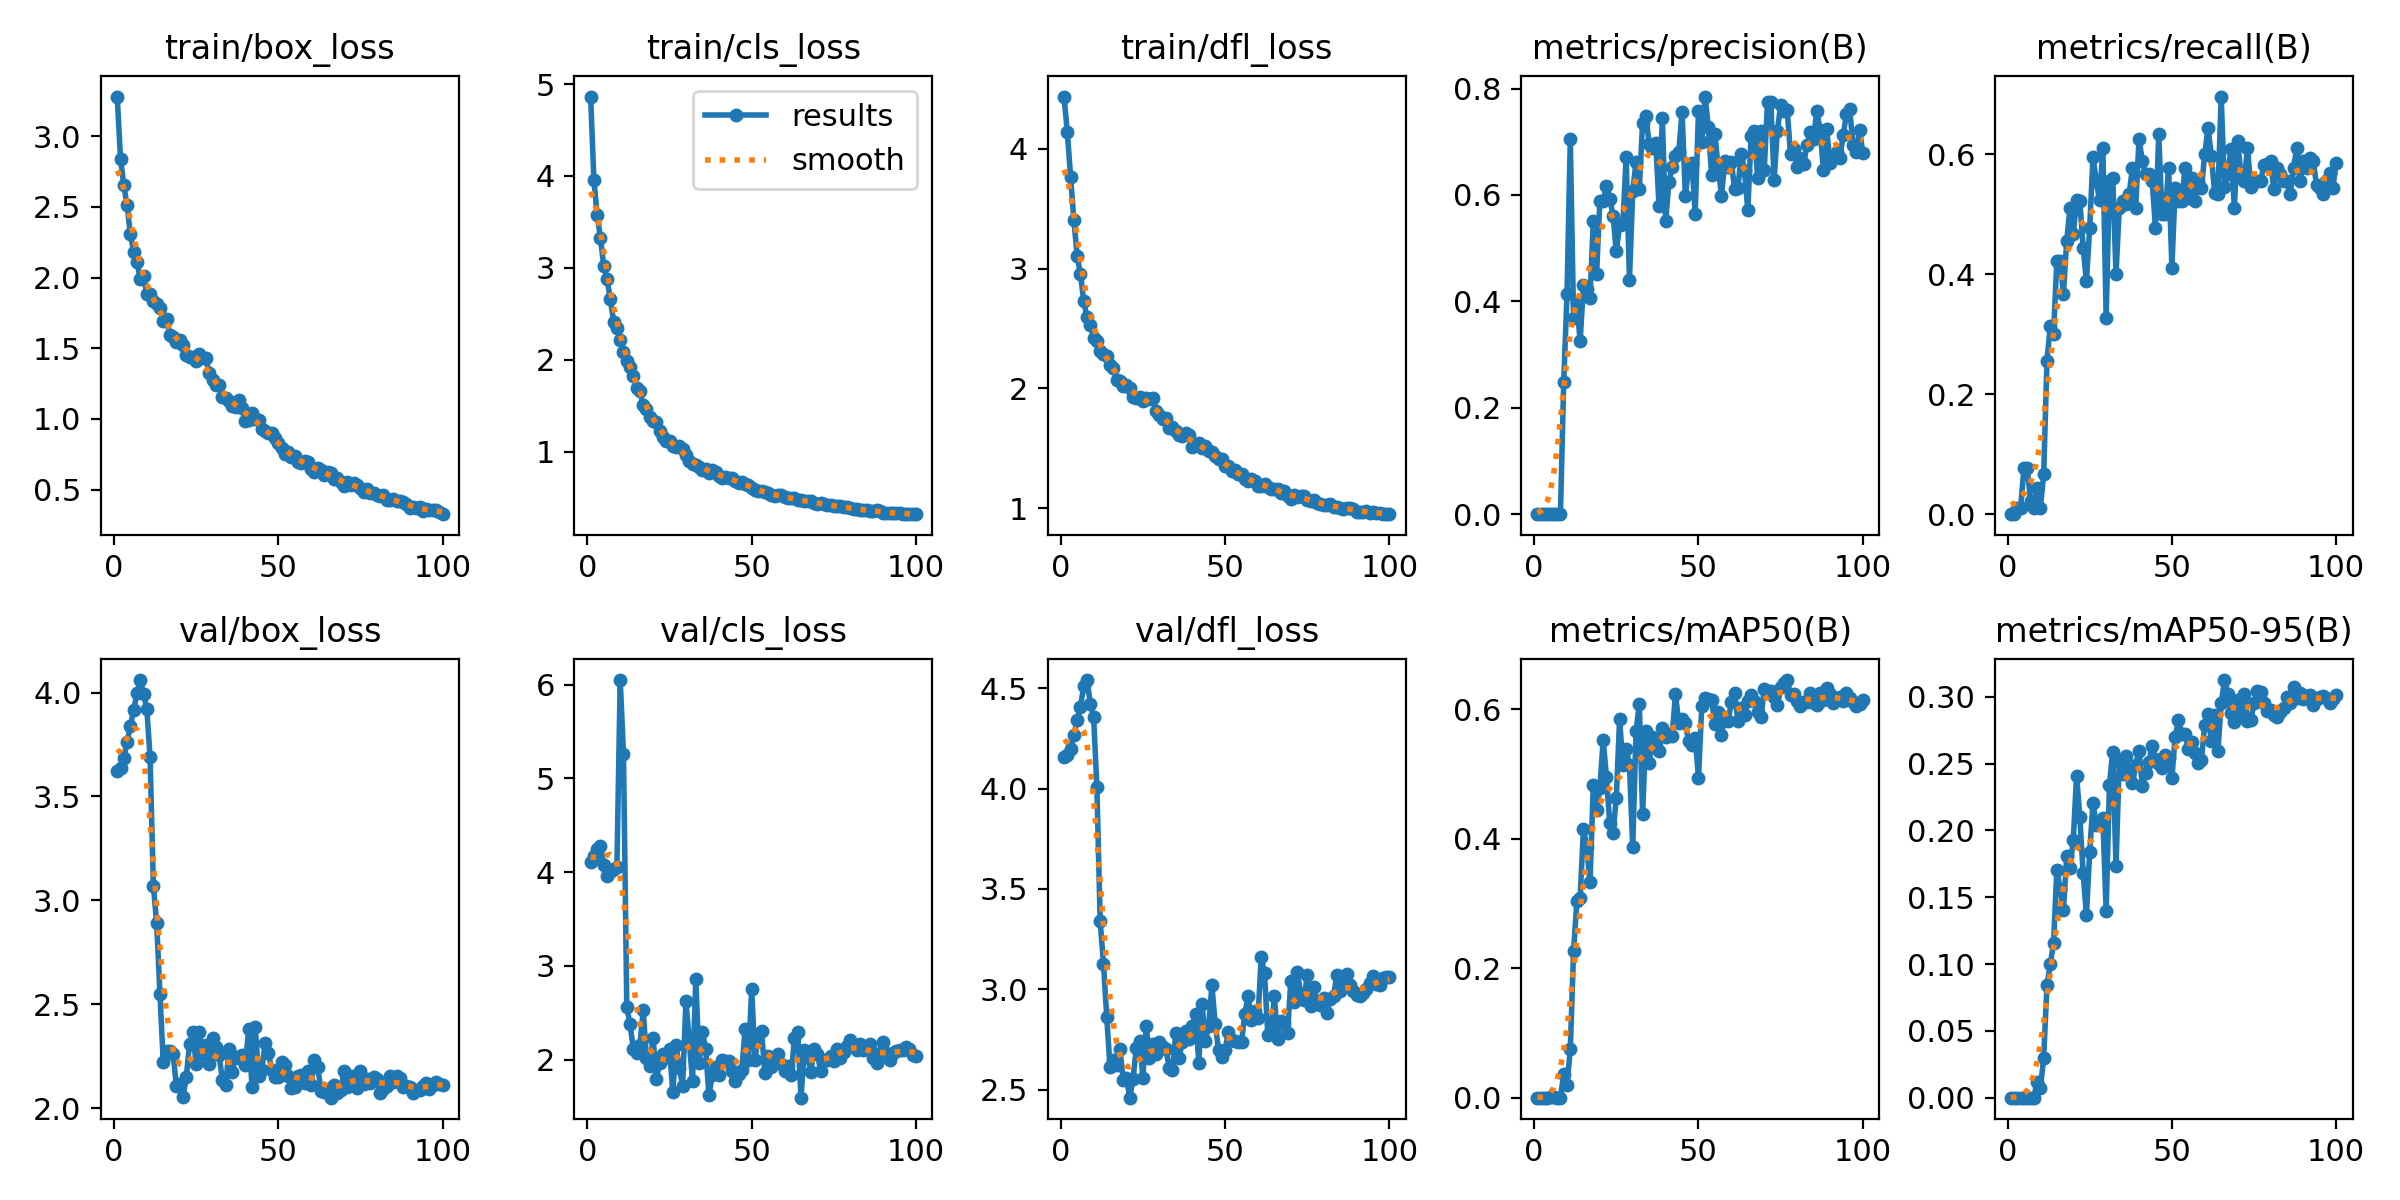

Values plotted in this chart, from the file beside it:
epoch, time, train/box_loss, train/cls_loss, train/dfl_loss, metrics/precision(B), metrics/recall(B), metrics/mAP50(B), metrics/mAP50-95(B), val/box_loss, val/cls_loss, val/dfl_loss, lr/pg0, lr/pg1, lr/pg2
1, 0.8332, 3.281, 4.864, 4.437, 0, 0, 0, 0, 3.621, 4.108, 4.157, 0.00022, 0.00022, 0.00022
2, 1.645, 2.841, 3.956, 4.142, 0, 0, 0, 0, 3.639, 4.168, 4.165, 0.0004554, 0.0004554, 0.0004554
3, 2.443, 2.654, 3.571, 3.767, 9e-05, 0.01111, 4e-05, 0, 3.684, 4.252, 4.197, 0.0006861, 0.0006861, 0.0006861
4, 3.218, 2.511, 3.322, 3.402, 9e-05, 0.01111, 4e-05, 1e-05, 3.763, 4.275, 4.265, 0.0009121, 0.0009121, 0.0009121
5, 3.998, 2.307, 3.02, 3.107, 0.0006, 0.07778, 0.00033, 8e-05, 3.839, 4.073, 4.341, 0.001133, 0.001133, 0.001133
6, 4.77, 2.183, 2.875, 2.954, 0.00059, 0.07778, 0.00034, 0.00011, 3.914, 3.964, 4.408, 0.00135, 0.00135, 0.00135
7, 5.543, 2.111, 2.658, 2.731, 0.00018, 0.02222, 9e-05, 1e-05, 3.998, 3.998, 4.51, 0.001561, 0.001561, 0.001561
8, 6.245, 1.988, 2.413, 2.595, 9e-05, 0.01111, 4e-05, 1e-05, 4.06, 4.034, 4.54, 0.001768, 0.001768, 0.001768
9, 6.954, 2.009, 2.349, 2.533, 0.2483, 0.04406, 0.03596, 0.01199, 3.995, 4.061, 4.423, 0.001842, 0.001842, 0.001842
10, 7.814, 1.886, 2.217, 2.425, 0.413, 0.01111, 0.01942, 0.00735, 3.923, 6.05, 4.358, 0.001822, 0.001822, 0.001822
11, 8.587, 1.885, 2.087, 2.399, 0.7045, 0.06667, 0.0746, 0.02972, 3.688, 5.263, 4.007, 0.001802, 0.001802, 0.001802
12, 9.405, 1.837, 1.987, 2.316, 0.3684, 0.2556, 0.2264, 0.08444, 3.069, 2.561, 3.339, 0.001782, 0.001782, 0.001782
13, 10.24, 1.811, 1.919, 2.286, 0.3965, 0.3139, 0.3032, 0.09968, 2.891, 2.379, 3.128, 0.001762, 0.001762, 0.001762
14, 11.06, 1.785, 1.821, 2.269, 0.3256, 0.3004, 0.3088, 0.1158, 2.55, 2.117, 2.861, 0.001743, 0.001743, 0.001743
15, 11.87, 1.695, 1.688, 2.193, 0.4302, 0.4222, 0.4156, 0.1707, 2.22, 2.071, 2.61, 0.001723, 0.001723, 0.001723
16, 12.67, 1.705, 1.663, 2.172, 0.4234, 0.4222, 0.3875, 0.1563, 2.277, 2.156, 2.65, 0.001703, 0.001703, 0.001703
17, 13.39, 1.594, 1.503, 2.07, 0.4057, 0.3667, 0.3326, 0.1404, 2.275, 2.527, 2.625, 0.001683, 0.001683, 0.001683
18, 14.11, 1.578, 1.465, 2.066, 0.5505, 0.4556, 0.4838, 0.1812, 2.26, 2.016, 2.701, 0.001663, 0.001663, 0.001663
19, 14.9, 1.543, 1.381, 2.024, 0.4513, 0.5111, 0.4443, 0.1719, 2.108, 1.928, 2.549, 0.001644, 0.001644, 0.001644
20, 15.63, 1.557, 1.335, 2.033, 0.5894, 0.4667, 0.4781, 0.1927, 2.114, 2.234, 2.56, 0.001624, 0.001624, 0.001624
21, 16.45, 1.521, 1.322, 2.007, 0.588, 0.5234, 0.5528, 0.2409, 2.056, 1.791, 2.46, 0.001604, 0.001604, 0.001604
22, 17.26, 1.453, 1.223, 1.933, 0.6175, 0.5222, 0.496, 0.2099, 2.148, 1.969, 2.554, 0.001584, 0.001584, 0.001584
23, 17.97, 1.441, 1.158, 1.92, 0.5931, 0.4444, 0.4238, 0.1681, 2.308, 2.065, 2.707, 0.001564, 0.001564, 0.001564
24, 18.67, 1.44, 1.12, 1.928, 0.5613, 0.3889, 0.4089, 0.1367, 2.368, 2.03, 2.74, 0.001545, 0.001545, 0.001545
25, 19.4, 1.412, 1.11, 1.894, 0.4939, 0.4778, 0.4634, 0.1841, 2.211, 2.112, 2.56, 0.001525, 0.001525, 0.001525
26, 20.16, 1.456, 1.056, 1.923, 0.5436, 0.5955, 0.585, 0.2208, 2.367, 1.654, 2.816, 0.001505, 0.001505, 0.001505
27, 20.89, 1.429, 1.049, 1.914, 0.5455, 0.5556, 0.5133, 0.2038, 2.261, 2.152, 2.659, 0.001485, 0.001485, 0.001485
28, 21.61, 1.428, 1.057, 1.923, 0.6719, 0.5234, 0.5391, 0.2054, 2.304, 1.91, 2.726, 0.001465, 0.001465, 0.001465
29, 22.36, 1.321, 1.025, 1.816, 0.4405, 0.6111, 0.5135, 0.209, 2.212, 1.724, 2.676, 0.001446, 0.001446, 0.001446
30, 23.1, 1.276, 0.9648, 1.78, 0.6074, 0.3266, 0.3872, 0.1396, 2.339, 2.628, 2.736, 0.001426, 0.001426, 0.001426
31, 23.82, 1.236, 0.8989, 1.744, 0.662, 0.5556, 0.566, 0.2343, 2.296, 2.201, 2.71, 0.001406, 0.001406, 0.001406
32, 24.53, 1.241, 0.8685, 1.752, 0.6122, 0.5613, 0.6081, 0.2591, 2.257, 1.776, 2.702, 0.001386, 0.001386, 0.001386
33, 25.34, 1.154, 0.8531, 1.671, 0.7362, 0.4, 0.4382, 0.1734, 2.133, 2.862, 2.61, 0.001366, 0.001366, 0.001366
34, 26.09, 1.146, 0.8322, 1.674, 0.7479, 0.5111, 0.567, 0.2516, 2.11, 1.968, 2.596, 0.001347, 0.001347, 0.001347
35, 26.83, 1.129, 0.8034, 1.642, 0.6962, 0.5222, 0.5173, 0.2421, 2.283, 2.296, 2.783, 0.001327, 0.001327, 0.001327
36, 27.59, 1.09, 0.8072, 1.61, 0.6889, 0.5168, 0.558, 0.2558, 2.175, 2.113, 2.659, 0.001307, 0.001307, 0.001307
37, 28.34, 1.084, 0.7643, 1.606, 0.6976, 0.5333, 0.5431, 0.2415, 2.245, 1.621, 2.739, 0.001287, 0.001287, 0.001287
38, 29.1, 1.136, 0.7996, 1.625, 0.5791, 0.5778, 0.536, 0.2355, 2.242, 1.839, 2.793, 0.001267, 0.001267, 0.001267
39, 29.83, 1.08, 0.7814, 1.612, 0.7447, 0.5111, 0.5718, 0.249, 2.255, 1.919, 2.752, 0.001248, 0.001248, 0.001248
40, 30.57, 0.985, 0.7328, 1.516, 0.5504, 0.6257, 0.5569, 0.2598, 2.207, 1.832, 2.816, 0.001228, 0.001228, 0.001228
41, 31.36, 0.9946, 0.7153, 1.526, 0.6243, 0.5889, 0.5624, 0.2334, 2.379, 2.002, 2.877, 0.001208, 0.001208, 0.001208
42, 32.12, 1.044, 0.7264, 1.547, 0.6533, 0.5667, 0.5596, 0.2433, 2.101, 1.983, 2.635, 0.001188, 0.001188, 0.001188
43, 32.85, 0.9988, 0.7129, 1.507, 0.6728, 0.5667, 0.6239, 0.2509, 2.39, 1.991, 2.926, 0.001168, 0.001168, 0.001168
44, 33.59, 0.9917, 0.7142, 1.519, 0.6808, 0.5556, 0.5783, 0.2635, 2.155, 1.883, 2.741, 0.001149, 0.001149, 0.001149
45, 34.41, 0.9301, 0.6804, 1.476, 0.7567, 0.4778, 0.5856, 0.2535, 2.184, 1.771, 2.818, 0.001129, 0.001129, 0.001129
46, 35.15, 0.913, 0.6627, 1.467, 0.5982, 0.6333, 0.5782, 0.25, 2.314, 1.853, 3.019, 0.001109, 0.001109, 0.001109
47, 35.9, 0.8996, 0.6698, 1.439, 0.6522, 0.5, 0.5508, 0.2469, 2.267, 1.893, 2.826, 0.001089, 0.001089, 0.001089
48, 36.63, 0.898, 0.6455, 1.409, 0.6602, 0.5, 0.5452, 0.2566, 2.182, 2.329, 2.698, 0.001069, 0.001069, 0.001069
49, 37.36, 0.8639, 0.6333, 1.409, 0.5651, 0.5778, 0.5558, 0.2542, 2.148, 1.996, 2.661, 0.00105, 0.00105, 0.00105
50, 38.11, 0.8279, 0.6071, 1.354, 0.7577, 0.4111, 0.4942, 0.2393, 2.15, 2.753, 2.697, 0.00103, 0.00103, 0.00103
51, 38.86, 0.7963, 0.5865, 1.352, 0.6997, 0.5444, 0.6053, 0.2702, 2.223, 1.992, 2.785, 0.00101, 0.00101, 0.00101
52, 39.66, 0.7514, 0.5692, 1.31, 0.785, 0.5222, 0.6174, 0.2825, 2.208, 2.274, 2.746, 0.0009902, 0.0009902, 0.0009902
53, 40.48, 0.7685, 0.5708, 1.317, 0.7281, 0.5222, 0.6162, 0.2723, 2.154, 2.309, 2.744, 0.0009704, 0.0009704, 0.0009704
54, 41.21, 0.727, 0.5612, 1.286, 0.6369, 0.5778, 0.6137, 0.272, 2.095, 1.856, 2.736, 0.0009506, 0.0009506, 0.0009506
55, 41.97, 0.738, 0.5478, 1.282, 0.714, 0.5272, 0.5776, 0.2612, 2.1, 2.036, 2.738, 0.0009308, 0.0009308, 0.0009308
56, 42.66, 0.6944, 0.524, 1.24, 0.6512, 0.5602, 0.5964, 0.2664, 2.157, 1.919, 2.879, 0.000911, 0.000911, 0.000911
57, 43.41, 0.6899, 0.5217, 1.23, 0.5984, 0.5222, 0.5601, 0.2577, 2.162, 1.969, 2.965, 0.0008912, 0.0008912, 0.0008912
58, 44.13, 0.7048, 0.5303, 1.244, 0.6647, 0.5556, 0.5886, 0.2502, 2.121, 2.066, 2.848, 0.0008714, 0.0008714, 0.0008714
59, 44.86, 0.6961, 0.5253, 1.23, 0.6526, 0.5444, 0.5813, 0.2531, 2.179, 1.959, 2.891, 0.0008516, 0.0008516, 0.0008516
60, 45.6, 0.6432, 0.5053, 1.189, 0.6624, 0.6, 0.6113, 0.2792, 2.111, 1.882, 2.856, 0.0008318, 0.0008318, 0.0008318
... 40 more rows
